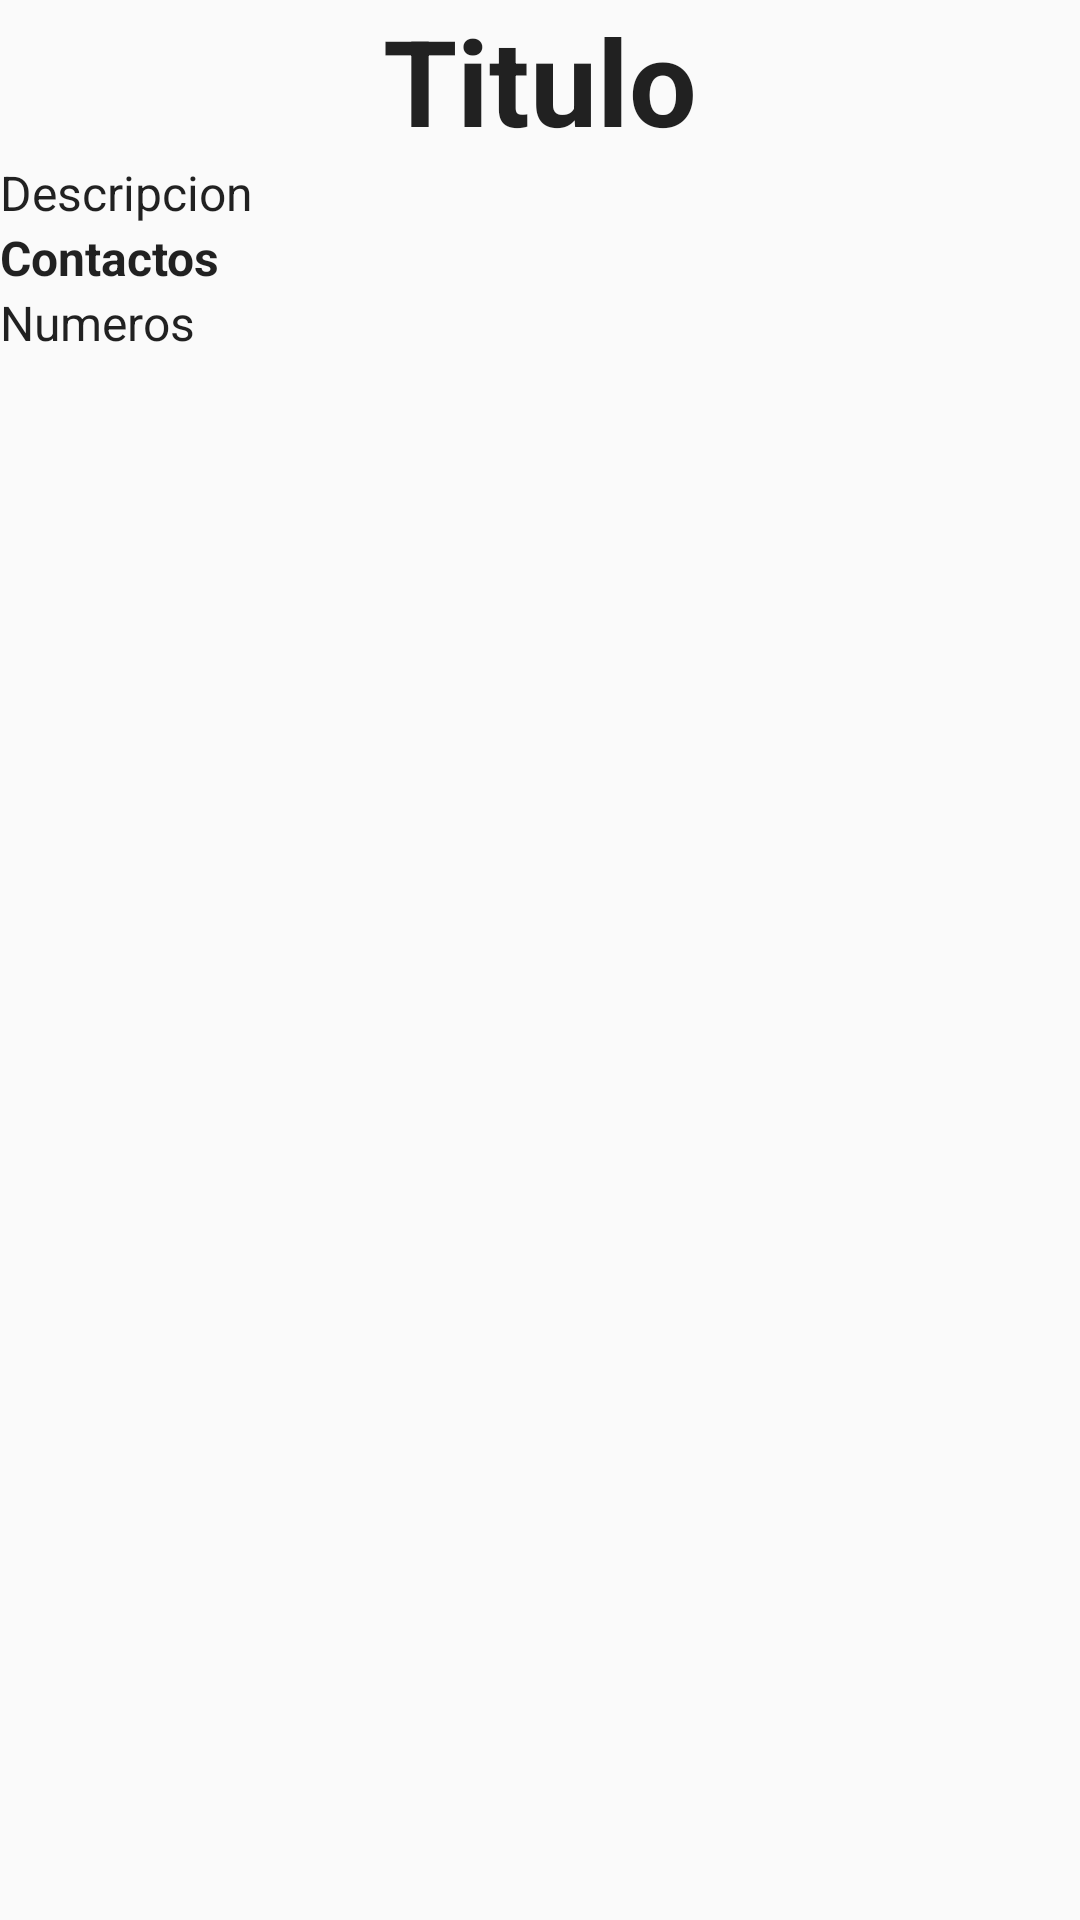

Here is an Android app screen rendered from its layout file. Give the layout XML and the strings, colors and styles it references.
<!-- AndroidManifest.xml: application theme AppTheme -->
<!-- res/layout/fragment_anuncio_detalle.xml -->
<?xml version="1.0" encoding="utf-8"?>
<LinearLayout xmlns:android="http://schemas.android.com/apk/res/android"
    android:orientation="vertical" android:layout_width="match_parent"
    android:layout_height="match_parent">

    <TextView
        android:layout_width="match_parent"
        android:layout_height="wrap_content"
        android:gravity="center"
        android:textAppearance="?android:attr/textAppearanceLarge"
        android:textSize="@dimen/detalle_titulo"
        android:text="Titulo"
        android:id="@+id/tvDTitulo"
        android:layout_gravity="center_horizontal"
        style="@style/textView" />

    <TextView
        android:layout_width="match_parent"
        android:layout_height="wrap_content"
        android:textAppearance="?android:attr/textAppearanceLarge"
        android:text="Descripcion"
        android:textSize="@dimen/detalle_descripcion"
        android:id="@+id/tvDDescripcion"
        android:layout_gravity="center_horizontal" />

    <TextView
        android:layout_width="wrap_content"
        android:layout_height="wrap_content"
        android:textAppearance="?android:attr/textAppearanceLarge"
        android:textSize="@dimen/detalle_contacto"
        android:text="Contactos"
        android:textStyle="bold"
        android:id="@+id/tvDContactos" />

    <TextView
        android:layout_width="wrap_content"
        android:layout_height="wrap_content"
        android:textAppearance="?android:attr/textAppearanceLarge"
        android:textSize="@dimen/detalle_numeros"
        android:text="Numeros"
        android:id="@+id/tvDNumeros" />
</LinearLayout>
<!-- resources referenced by this layout -->
<resources>
  <dimen name="detalle_contacto">16dp</dimen>
  <dimen name="detalle_descripcion">16dp</dimen>
  <dimen name="detalle_numeros">16dp</dimen>
  <dimen name="detalle_titulo">40dp</dimen>
  <style name="textView">
          <item name="android:textStyle">bold</item>
      </style>
  <style name="AppTheme" parent="Theme.AppCompat.Light.DarkActionBar">
          
          <item name="colorPrimary">@color/colorPrimary</item>
          <item name="colorPrimaryDark">@color/colorPrimaryDark</item>
          <item name="colorAccent">@color/colorAccent</item>
      </style>
  <!-- not gathered from this repository: default colours our renderer supplied (Android Studio template values) -->
  <color name="colorPrimary">#FF6200EE</color>
  <color name="colorPrimaryDark">#FF3700B3</color>
  <color name="colorAccent">#FF03DAC5</color>
</resources>
